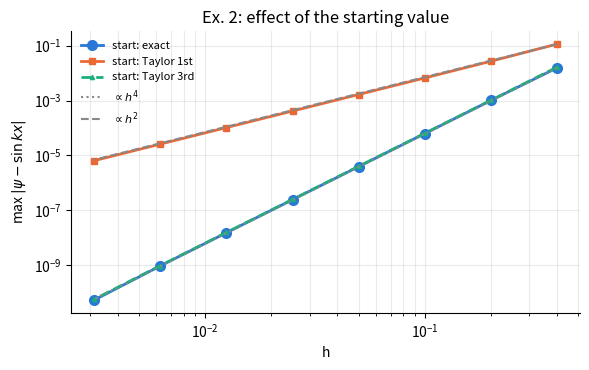
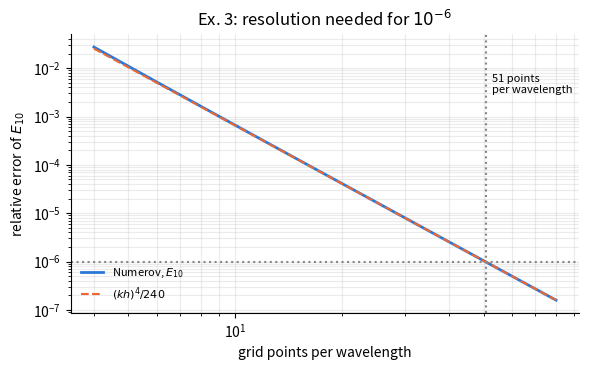
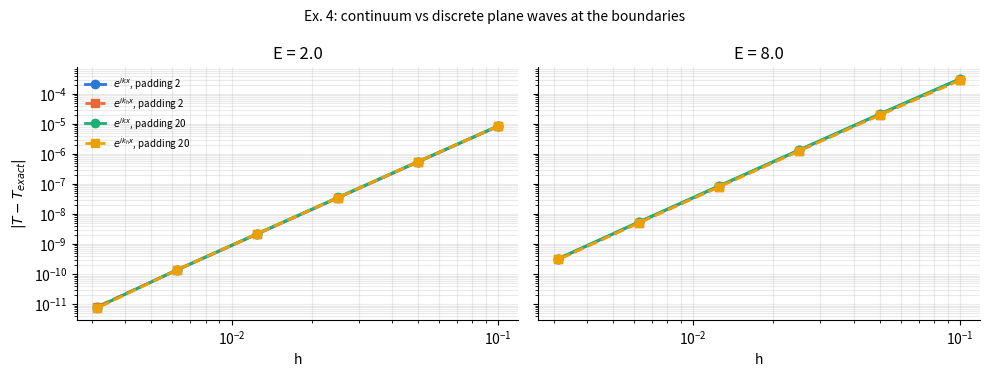

Python code for these plots, in order:
#!/usr/bin/env python3
"""Solutions of exercises 1-5 of the Numerov course (hbar = m = 1)."""
import numpy as np
import matplotlib
matplotlib.use("Agg")
import matplotlib.pyplot as plt

C = ["#2a78d6", "#eb6834", "#1baf7a", "#eda100", "#e87ba4"]


def numerov(k2, p0, p1, h):
    c = 1.0 + h * h * k2 / 12.0
    p = np.zeros(len(k2), dtype=np.result_type(p0, p1, float))
    p[0], p[1] = p0, p1
    for n in range(1, len(k2) - 1):
        p[n + 1] = ((12.0 - 10.0 * c[n]) * p[n] - c[n - 1] * p[n - 1]) / c[n + 1]
    return p


def style(ax):
    ax.spines[["top", "right"]].set_visible(False); ax.grid(alpha=.25, which="both")


# =================================================================== Ex 1
def ex1():
    print("\n### Exercise 1: order from two grids (Problem 1, Part A)")
    k, X = 2.0, 10.0
    Ns = [25, 50, 100, 200, 400, 800, 1600, 3200, 6400, 12800]
    e = []
    for N in Ns:
        h = X / N; x = np.arange(N + 1) * h
        p = numerov(np.full(N + 1, k * k), 0.0, np.sin(k * h), h)
        e.append(np.max(np.abs(p - np.sin(k * x))))
    print(f"{'N -> 2N':>14} {'eps(h)':>10} {'eps(h/2)':>10} {'p':>6}")
    for i in range(len(Ns) - 1):
        print(f"{Ns[i]:6d}->{Ns[i+1]:6d} {e[i]:10.3e} {e[i+1]:10.3e} {np.log2(e[i]/e[i+1]):6.2f}")
    # round-off estimate: eps_mach * N^2 (second-order recursion)
    for N, ee in zip(Ns, e):
        print(f"N={N:6d}  error={ee:.2e}   truncation est. {e[3]*(200/N)**4:.2e}   roundoff est. eps*N^2={2.2e-16*N*N:.2e}")
    return Ns, e


# =================================================================== Ex 2
def ex2():
    print("\n### Exercise 2: third-order Taylor start psi_1 = kh - (kh)^3/6")
    k, X = 2.0, 10.0
    Ns = [25, 50, 100, 200, 400, 800, 1600, 3200]
    res = {"exact": [], "Taylor 1st": [], "Taylor 3rd": []}
    hs = []
    for N in Ns:
        h = X / N; x = np.arange(N + 1) * h; hs.append(h)
        for lab, p1 in (("exact", np.sin(k * h)), ("Taylor 1st", k * h),
                        ("Taylor 3rd", k * h - (k * h) ** 3 / 6)):
            p = numerov(np.full(N + 1, k * k), 0.0, p1, h)
            res[lab].append(np.max(np.abs(p - np.sin(k * x))))
    print(f"{'N':>6} {'h':>8} {'exact':>10} {'Taylor1':>10} {'Taylor3':>10} {'ratio3':>7}")
    for i, N in enumerate(Ns):
        r = res["Taylor 3rd"][i - 1] / res["Taylor 3rd"][i] if i else np.nan
        print(f"{N:6d} {hs[i]:8.5f} {res['exact'][i]:10.3e} {res['Taylor 1st'][i]:10.3e} "
              f"{res['Taylor 3rd'][i]:10.3e} {r:7.2f}")
    hs = np.array(hs)
    for lab in res:
        print(f"  order {lab}: {np.polyfit(np.log(hs[:6]), np.log(res[lab][:6]), 1)[0]:.2f}")
    # decomposition: Taylor-3 error minus exact-start error = start-value contribution
    d = np.abs(np.array(res["Taylor 3rd"]) - np.array(res["exact"]))
    print("  start-value contribution |e3-e_exact|:", " ".join(f"{v:.1e}" for v in d))
    fig, ax = plt.subplots(figsize=(6, 3.8))
    for i, (lab, st) in enumerate(zip(res, ("o-", "s-", "^--"))):
        ax.loglog(hs, res[lab], st, color=C[i], lw=2, ms=7 - 2 * i, label=f"start: {lab}")
    ax.loglog(hs, res["exact"][0] * (hs / hs[0]) ** 4, ":", color="#888888", label=r"$\propto h^4$")
    ax.loglog(hs, res["Taylor 1st"][0] * (hs / hs[0]) ** 2, "--", color="#888888", label=r"$\propto h^2$")
    ax.set(xlabel="h", ylabel=r"max $|\psi-\sin kx|$", title="Ex. 2: effect of the starting value")
    ax.legend(frameon=False, fontsize=8); style(ax)
    fig.tight_layout(); fig.savefig("ex2.png", dpi=170)


# =================================================================== Ex 3
def box_E(n, N, L=1.0):
    h = L / N
    f = lambda E: numerov(np.full(N + 1, 2 * E), 0.0, 1e-3 * h, h)[-1]
    Ex = (n * np.pi / L) ** 2 / 2
    a, b = Ex * (1 - 0.5 / n), Ex * (1 + 0.5 / n)          # brackets only the n-th zero
    fa = f(a)
    assert np.sign(fa) != np.sign(f(b))
    for _ in range(80):
        m = 0.5 * (a + b); fm = f(m)
        if np.sign(fm) == np.sign(fa): a, fa = m, fm
        else: b = m
    return 0.5 * (a + b), Ex


def ex3():
    print("\n### Exercise 3: smallest N giving E_10 with rel. error < 1e-6 (box L=1)")
    n = 10
    Ns, errs = [], []
    for N in range(20, 401, 2):
        E, Ex = box_E(n, N)
        Ns.append(N); errs.append(abs(E - Ex) / Ex)
    Ns, errs = np.array(Ns), np.array(errs)
    Nmin = Ns[np.argmax(errs < 1e-6)]
    lam = 2.0 / n
    print(f"  N_min = {Nmin}, rel.err = {errs[Ns == Nmin][0]:.3e}, previous N={Nmin-2}: {errs[Ns == Nmin-2][0]:.3e}")
    print(f"  wavelength lambda = 2L/n = {lam}, points per wavelength = {Nmin*lam:.1f}, k h = {n*np.pi/Nmin:.4f}")
    # theory: rel error of E ~ (k h)^4 / 240 for the box (from the dispersion relation)
    for N in (40, 100, Nmin, 200):
        E, Ex = box_E(n, N); kh = n * np.pi / N
        print(f"  N={N:4d} kh={kh:.3f} rel.err={abs(E-Ex)/Ex:.3e}  (kh)^4/240={kh**4/240:.3e}")
    # other n: N needed for 1e-6
    print("  points per wavelength needed for 1e-6, other states:")
    for nn in (1, 2, 5, 10, 20):
        for N in range(max(8, 20 * nn), 4000, 2):
            E, Ex = box_E(nn, N)
            if abs(E - Ex) / Ex < 1e-6:
                print(f"    n={nn:3d}: N_min={N:5d}  points/wavelength={N*2/nn:.1f}")
                break
    fig, ax = plt.subplots(figsize=(6, 3.8))
    ppw = Ns * lam
    ax.loglog(ppw, errs, color=C[0], lw=2, label=r"Numerov, $E_{10}$")
    ax.loglog(ppw, (2 * np.pi / ppw) ** 4 / 240, "--", color=C[1], label=r"$(kh)^4/240$")
    ax.axhline(1e-6, color="#888888", ls=":"); ax.axvline(Nmin * lam, color="#888888", ls=":")
    ax.text(Nmin * lam * 1.04, 3e-3, f"{Nmin*lam:.0f} points\nper wavelength", fontsize=8)
    ax.set(xlabel="grid points per wavelength", ylabel="relative error of $E_{10}$",
           title="Ex. 3: resolution needed for $10^{-6}$")
    ax.legend(frameon=False, fontsize=8); style(ax)
    fig.tight_layout(); fig.savefig("ex3.png", dpi=170)


# =================================================================== general scattering solver
def scatter(E, h, Vfun, xl, xr, use_kh=False, edges=(), V0jump=None):
    """Backward Numerov for a general potential.  edges: x-positions of jumps
    (assumed on nodes); for those the corrected scheme of Problem 2 is used."""
    k = np.sqrt(2 * E)
    N = int(round((xr - xl) / h)); x = xl + h * np.arange(N + 1)
    V = Vfun(x)
    eidx = [int(round((xe - xl) / h)) for xe in edges]
    Vl = {i: Vfun(np.array([x[i] - 1e-9]))[0] for i in eidx}
    Vr = {i: Vfun(np.array([x[i] + 1e-9]))[0] for i in eidx}
    for i in eidx:
        V[i] = 0.5 * (Vl[i] + Vr[i])
    c = 1 + h * h * 2 * (E - V) / 12
    isedge = np.zeros(N + 1, bool); isedge[eidx] = True
    if use_kh:   # discrete wave number of the Numerov plane wave
        a = (k * h) ** 2
        kk = np.arccos((1 - 5 * a / 12) / (1 + a / 12)) / h
    else:
        kk = k
    psi = np.zeros(N + 1, complex)
    psi[N], psi[N - 1] = np.exp(1j * kk * x[N]), np.exp(1j * kk * x[N - 1])
    for n in range(N - 1, 0, -1):
        cp, cm = c[n + 1], c[n - 1]
        if not isedge[n]:
            if n + 1 < N + 1 and isedge[n + 1]: cp = 1 + h * h * 2 * (E - V[n]) / 12
            if isedge[n - 1]: cm = 1 + h * h * 2 * (E - V[n]) / 12
        rhs = (12 - 10 * c[n]) * psi[n] - cp * psi[n + 1]
        if isedge[n]:
            jump = 2 * (E - Vr[n]) - 2 * (E - Vl[n])
            dpsi = (-3 * psi[n] + 4 * psi[n + 1] - psi[n + 2]) / (2 * h)
            rhs += -h ** 3 / 12 * jump * dpsi
        psi[n - 1] = rhs / cm
    M = np.array([[np.exp(1j * kk * x[0]), np.exp(-1j * kk * x[0])],
                  [np.exp(1j * kk * x[1]), np.exp(-1j * kk * x[1])]])
    A, B = np.linalg.solve(M, psi[:2])
    # flux: incident current is proportional to the (discrete) velocity, identical on both sides
    return 1 / abs(A) ** 2, abs(B) ** 2 / abs(A) ** 2


def T_square(E, V0, a):
    kap = np.sqrt(2 * (V0 - E))
    return 1 / (1 + V0 ** 2 * np.sinh(kap * a) ** 2 / (4 * E * (V0 - E)))


# =================================================================== Ex 4
def ex4():
    print("\n### Exercise 4: plane waves e^{ikx} vs discrete e^{i k_h x}")
    V0, a = 5.0, 1.0
    Vf = lambda x: np.where((x > 0) & (x < a), V0, 0.0)
    hs = np.array([0.1, 0.05, 0.025, 0.0125, 0.00625, 0.003125])
    out = {}
    for E in (2.0, 8.0):
        Tex = T_square(E, V0, a) if E < V0 else 1 / (1 + V0 ** 2 * np.sin(np.sqrt(2 * (E - V0)) * a) ** 2 / (4 * E * (E - V0)))
        for pad in (2.0, 20.0):
            e1, e2 = [], []
            for h in hs:
                T1, _ = scatter(E, h, Vf, -pad, a + pad, False, edges=(0.0, a))
                T2, _ = scatter(E, h, Vf, -pad, a + pad, True, edges=(0.0, a))
                e1.append(abs(T1 - Tex)); e2.append(abs(T2 - Tex))
            out[E, pad] = (e1, e2)
            print(f" E={E}, padding={pad}:")
            for i, h in enumerate(hs):
                print(f"   h={h:8.5f}  |dT| e^ikx = {e1[i]:.3e}   e^ik_hx = {e2[i]:.3e}   ratio {e1[i]/e2[i]:.2f}")
    fig, ax = plt.subplots(1, 2, figsize=(10, 3.8), sharey=True)
    for j, E in enumerate((2.0, 8.0)):
        for i, pad in enumerate((2.0, 20.0)):
            e1, e2 = out[E, pad]
            ax[j].loglog(hs, e1, "o-", color=C[2 * i], lw=2, label=f"$e^{{ikx}}$, padding {pad:g}")
            ax[j].loglog(hs, e2, "s--", color=C[2 * i + 1], lw=2, label=f"$e^{{ik_hx}}$, padding {pad:g}")
        ax[j].set(xlabel="h", title=f"E = {E}"); style(ax[j])
    ax[0].set_ylabel(r"$|T-T_{exact}|$"); ax[0].legend(frameon=False, fontsize=7)
    fig.suptitle("Ex. 4: continuum vs discrete plane waves at the boundaries", fontsize=10)
    fig.tight_layout(); fig.savefig("ex4.png", dpi=170)


# =================================================================== Ex 5
def ex5():
    print("\n### Exercise 5: thick barrier V0=5, a=6, E=1")
    V0, a, E = 5.0, 6.0, 1.0
    kap = np.sqrt(2 * (V0 - E)); k = np.sqrt(2 * E)
    Tex = T_square(E, V0, a)
    Twkb = np.exp(-2 * kap * a)
    Tasym = 16 * E * (V0 - E) / V0 ** 2 * np.exp(-2 * kap * a)
    print(f"  kappa={kap:.5f}, kappa*a={kap*a:.4f}")
    print(f"  T exact          = {Tex:.6e}")
    print(f"  T WKB e^-2ka     = {Twkb:.6e}   ratio exact/WKB = {Tex/Twkb:.4f}")
    print(f"  T asymptotic 16E(V0-E)/V0^2 e^-2ka = {Tasym:.6e}  (prefactor {16*E*(V0-E)/V0**2:.3f})")
    Vf = lambda x: np.where((x > 0) & (x < a), V0, 0.0)
    rows = []
    for h in (0.05, 0.025, 0.0125, 0.00625, 0.003125):
        T, R = scatter(E, h, Vf, -2.0, a + 2.0, edges=(0.0, a))
        rows.append((h, T, abs(T - Tex) / Tex, R, R + T - 1))
        print(f"  h={h:8.5f}  T={T:.8e}  rel.err={abs(T-Tex)/Tex:.2e}   R={R:.17f}  R+T-1={R+T-1:.2e}")
    # growth factor inside the barrier
    print(f"  |A| ~ 1/sqrt(T) = {1/np.sqrt(Tex):.3e}  (amplitude grows by e^(kappa a)={np.exp(kap*a):.2e} across barrier)")
    # thickness scan
    print("  thickness scan, h=0.00625:")
    for aa in (1, 2, 4, 6, 8, 10, 12):
        Vf2 = lambda x, aa=aa: np.where((x > 0) & (x < aa), V0, 0.0)
        T, R = scatter(E, 0.00625, Vf2, -2.0, aa + 2.0, edges=(0.0, float(aa)))
        Te = T_square(E, V0, aa)
        print(f"    a={aa:3d}  T={T:.4e}  exact={Te:.4e}  rel.err={abs(T-Te)/Te:.2e}  WKB/exact={np.exp(-2*kap*aa)/Te:.3f}  R+T-1={R+T-1:.1e}")


if __name__ == "__main__":
    ex1(); ex2(); ex3(); ex4(); ex5()
